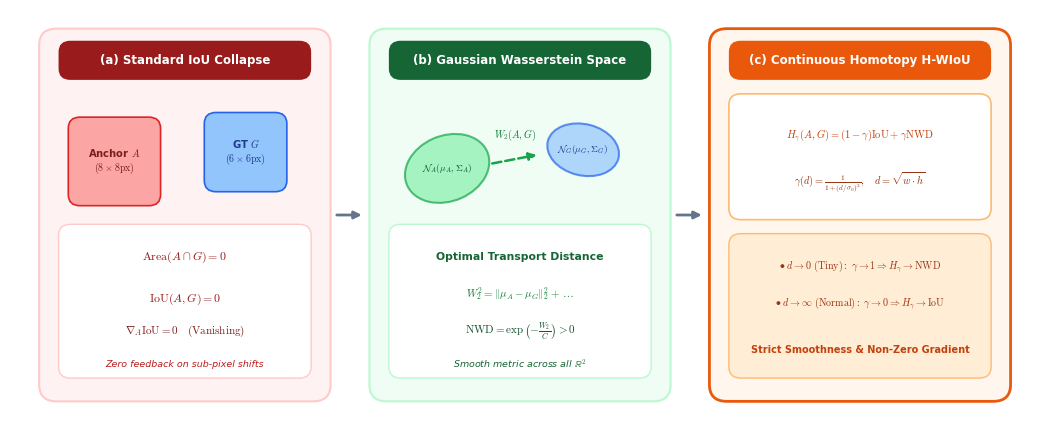
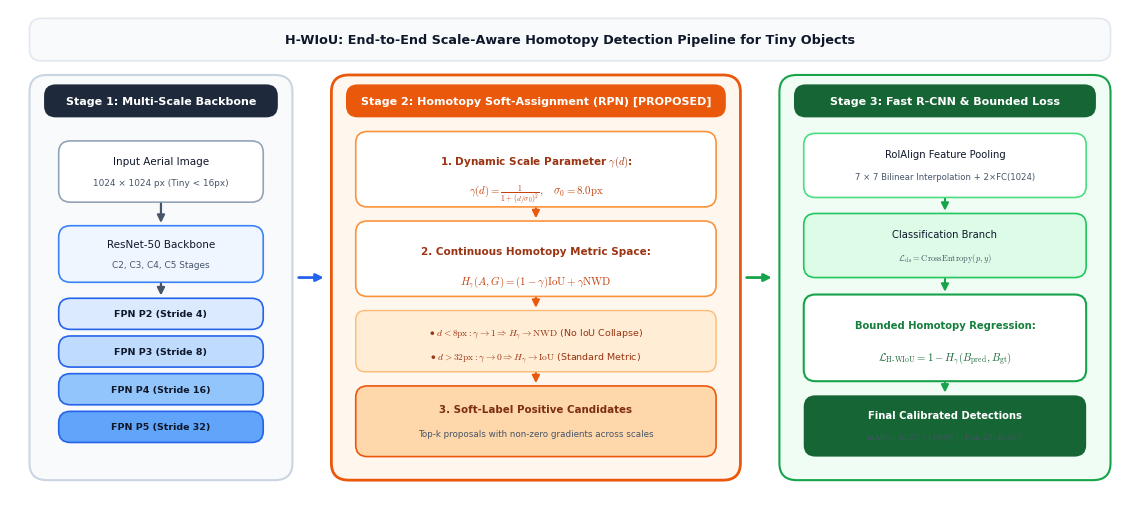

Generate these figures, in order, with matplotlib:
"""
Exact Draw.io Vector Renderer for Publication Figures.
Translates draw.io layout into publication-grade vector PDF and 300 DPI PNG.
"""
from __future__ import annotations
import math
import numpy as np
from pathlib import Path
import matplotlib
matplotlib.use("Agg")
import matplotlib.pyplot as plt
import matplotlib.patches as patches
from matplotlib.patches import FancyBboxPatch, Ellipse, Rectangle, Polygon

ROOT = Path(r"C:\Users\ADMIN\_Project\tiny-object-detection")
OUT_DIR = ROOT / "journal/manuscript/figures"
OUT_DIR.mkdir(parents=True, exist_ok=True)

plt.rcParams.update({
    "font.sans-serif": ["Arial", "DejaVu Sans", "Helvetica"],
    "font.family": "sans-serif",
    "mathtext.fontset": "cm",
    "pdf.fonttype": 42,
    "ps.fonttype": 42,
    "figure.dpi": 300,
})

def draw_drawio_box(ax, x, y, w, h, text="", subtext="", bg_color="#FFFFFF", border_color="#CBD5E1", 
                    text_color="#0F172A", font_size=8.5, radius=1.2, lw=1.2, zorder=2, bold=False):
    """Draws a clean draw.io-style rounded box with multi-line text."""
    box = FancyBboxPatch(
        (x, y), w, h,
        boxstyle=f"round,pad=0.0,rounding_size={radius}",
        facecolor=bg_color,
        edgecolor=border_color,
        linewidth=lw,
        zorder=zorder
    )
    ax.add_patch(box)
    
    if text and not subtext:
        ax.text(
            x + w / 2.0, y + h / 2.0,
            text,
            ha="center", va="center",
            fontsize=font_size, fontweight="bold" if bold else "normal", color=text_color,
            zorder=zorder + 1
        )
    elif text and subtext:
        ax.text(
            x + w / 2.0, y + h * 0.68,
            text,
            ha="center", va="center",
            fontsize=font_size, fontweight="bold" if bold else "normal", color=text_color,
            zorder=zorder + 1
        )
        ax.text(
            x + w / 2.0, y + h * 0.32,
            subtext,
            ha="center", va="center",
            fontsize=font_size * 0.85, color="#475569",
            zorder=zorder + 1
        )

def draw_arrow_conn(ax, x1, y1, x2, y2, color="#475569", lw=1.6, dashed=False, zorder=4):
    """Draws a smooth orthogonal connector arrow."""
    ax.annotate(
        "", xy=(x2, y2), xytext=(x1, y1),
        arrowprops=dict(
            arrowstyle="-|>",
            color=color,
            lw=lw,
            linestyle="--" if dashed else "-",
            mutation_scale=11,
            shrinkA=1, shrinkB=2,
        ),
        zorder=zorder
    )

# ==============================================================================
# RENDER FIGURE 1 (Draw.io Homotopy Theory)
# ==============================================================================
def render_fig1_homotopy():
    print("Rendering Figure 1 from drawio specification...")
    fig, ax = plt.subplots(figsize=(10.5, 4.4), dpi=300)
    ax.set_xlim(0, 105)
    ax.set_ylim(0, 44)
    ax.axis("off")
    fig.patch.set_facecolor("#FFFFFF")

    # Card 1: Standard IoU Collapse
    draw_drawio_box(ax, 3, 2, 30, 40, bg_color="#FEF2F2", border_color="#FECACA", radius=1.8, lw=1.5, zorder=1)
    draw_drawio_box(ax, 5, 36.5, 26, 4.2, text="(a) Standard IoU Collapse", bg_color="#991B1B", border_color="none", text_color="#FFFFFF", font_size=8.5, bold=True, zorder=2)
    
    # Anchor & GT boxes
    draw_drawio_box(ax, 6, 23, 9.5, 9.5, text="Anchor $A$\n$(8\\times 8\\mathrm{px})$", bg_color="#FCA5A5", border_color="#DC2626", text_color="#7F1D1D", font_size=7.2, bold=True, zorder=3)
    draw_drawio_box(ax, 20, 24.5, 8.5, 8.5, text="GT $G$\n$(6\\times 6\\mathrm{px})$", bg_color="#93C5FD", border_color="#2563EB", text_color="#1E3A8A", font_size=7.2, bold=True, zorder=3)
    
    # Description box
    draw_drawio_box(ax, 5, 4.5, 26, 16.5, bg_color="#FFFFFF", border_color="#FECACA", radius=1.2, lw=1.0, zorder=2)
    ax.text(18, 17.5, r"$\mathrm{Area}(A \cap G) = 0$", ha="center", va="center", fontsize=8.5, fontweight="bold", color="#991B1B", zorder=3)
    ax.text(18, 13.0, r"$\mathrm{IoU}(A, G) = 0$", ha="center", va="center", fontsize=8.5, fontweight="bold", color="#991B1B", zorder=3)
    ax.text(18, 9.5, r"$\nabla_A \mathrm{IoU} = \mathbf{0} \quad (\text{Vanishing})$", ha="center", va="center", fontsize=8.0, color="#7F1D1D", zorder=3)
    ax.text(18, 6.0, "Zero feedback on sub-pixel shifts", ha="center", va="center", fontsize=6.8, style="italic", color="#B91C1C", zorder=3)

    # Connector 1 -> 2
    draw_arrow_conn(ax, 33.5, 22, 36.5, 22, color="#64748B", lw=2.0)

    # Card 2: Gaussian Wasserstein Space
    draw_drawio_box(ax, 37, 2, 31, 40, bg_color="#F0FDF4", border_color="#BBF7D0", radius=1.8, lw=1.5, zorder=1)
    draw_drawio_box(ax, 39, 36.5, 27, 4.2, text="(b) Gaussian Wasserstein Space", bg_color="#166534", border_color="none", text_color="#FFFFFF", font_size=8.5, bold=True, zorder=2)
    
    # Gaussian Ellipses
    e1 = Ellipse((45, 27), 9.0, 7.0, angle=25, facecolor="#86EFAC", edgecolor="#16A34A", lw=1.5, alpha=0.7, zorder=3)
    ax.add_patch(e1)
    ax.text(45, 27, r"$\mathcal{N}_A(\mu_A, \Sigma_A)$", ha="center", va="center", fontsize=6.8, fontweight="bold", color="#14532D", zorder=4)

    e2 = Ellipse((59, 29), 7.5, 5.5, angle=-15, facecolor="#93C5FD", edgecolor="#2563EB", lw=1.5, alpha=0.7, zorder=3)
    ax.add_patch(e2)
    ax.text(59, 29, r"$\mathcal{N}_G(\mu_G, \Sigma_G)$", ha="center", va="center", fontsize=6.8, fontweight="bold", color="#1E3A8A", zorder=4)

    draw_arrow_conn(ax, 49.5, 27.5, 54.5, 28.5, color="#16A34A", lw=1.8, dashed=True)
    ax.text(52, 30.5, r"$W_2(A, G)$", ha="center", va="center", fontsize=7.2, fontweight="bold", color="#15803D", zorder=5)

    # Description box
    draw_drawio_box(ax, 39, 4.5, 27, 16.5, bg_color="#FFFFFF", border_color="#BBF7D0", radius=1.2, lw=1.0, zorder=2)
    ax.text(52.5, 17.5, r"Optimal Transport Distance", ha="center", va="center", fontsize=7.8, fontweight="bold", color="#166534", zorder=3)
    ax.text(52.5, 13.5, r"$W_2^2 = \|\mu_A - \mu_G\|_2^2 + \dots$", ha="center", va="center", fontsize=7.8, color="#15803D", zorder=3)
    ax.text(52.5, 9.5, r"$\mathrm{NWD} = \exp\left(-\frac{W_2}{C}\right) > 0$", ha="center", va="center", fontsize=8.0, fontweight="bold", color="#14532D", zorder=3)
    ax.text(52.5, 6.0, "Smooth metric across all $\mathbb{R}^2$", ha="center", va="center", fontsize=6.8, style="italic", color="#166534", zorder=3)

    # Connector 2 -> 3
    draw_arrow_conn(ax, 68.5, 22, 71.5, 22, color="#64748B", lw=2.0)

    # Card 3: Continuous Homotopy H-WIoU (Proposed)
    draw_drawio_box(ax, 72, 2, 31, 40, bg_color="#FFF7ED", border_color="#EA580C", radius=1.8, lw=2.0, zorder=1)
    draw_drawio_box(ax, 74, 36.5, 27, 4.2, text="(c) Continuous Homotopy H-WIoU", bg_color="#EA580C", border_color="none", text_color="#FFFFFF", font_size=8.5, bold=True, zorder=2)
    
    # Formula box
    draw_drawio_box(ax, 74, 21.5, 27, 13.5, bg_color="#FFFFFF", border_color="#FDBA74", radius=1.2, lw=1.2, zorder=2)
    ax.text(87.5, 30.5, r"$H_\gamma(A, G) = (1 - \gamma)\mathrm{IoU} + \gamma \mathrm{NWD}$", ha="center", va="center", fontsize=7.6, fontweight="bold", color="#C2410C", zorder=3)
    ax.text(87.5, 25.5, r"$\gamma(d) = \frac{1}{1 + (d / \sigma_0)^2}, \quad d = \sqrt{w \cdot h}$", ha="center", va="center", fontsize=7.4, color="#9A3412", zorder=3)

    # Regimes box
    draw_drawio_box(ax, 74, 4.5, 27, 15.5, bg_color="#FFEDD5", border_color="#FDBA74", radius=1.2, lw=1.0, zorder=2)
    ax.text(87.5, 16.5, r"$\bullet \ d \to 0 \ (\text{Tiny}): \ \gamma \to 1 \Rightarrow H_\gamma \to \mathrm{NWD}$", ha="center", va="center", fontsize=7.2, color="#9A3412", zorder=3)
    ax.text(87.5, 12.5, r"$\bullet \ d \to \infty \ (\text{Normal}): \ \gamma \to 0 \Rightarrow H_\gamma \to \mathrm{IoU}$", ha="center", va="center", fontsize=7.2, color="#9A3412", zorder=3)
    ax.text(87.5, 7.5, "Strict Smoothness & Non-Zero Gradient", ha="center", va="center", fontsize=7.0, fontweight="bold", color="#C2410C", zorder=3)

    plt.tight_layout()
    pdf_out = OUT_DIR / "fig1_homotopy_theory.pdf"
    png_out = OUT_DIR / "fig1_homotopy_theory.png"
    plt.savefig(pdf_out, format="pdf", bbox_inches="tight")
    plt.savefig(png_out, format="png", dpi=300, bbox_inches="tight")
    plt.close()
    print(f"  [OK] Saved Figure 1 to {pdf_out} and {png_out}")


# ==============================================================================
# RENDER FIGURE 5 (Draw.io Pipeline Architecture)
# ==============================================================================
def render_fig5_pipeline():
    print("Rendering Figure 5 from drawio specification...")
    fig, ax = plt.subplots(figsize=(11.5, 5.2), dpi=300)
    ax.set_xlim(0, 115)
    ax.set_ylim(0, 52)
    ax.axis("off")
    fig.patch.set_facecolor("#FFFFFF")

    # Banner Header
    draw_drawio_box(ax, 2, 46.5, 111, 4.5, text="H-WIoU: End-to-End Scale-Aware Homotopy Detection Pipeline for Tiny Objects", bg_color="#F8FAFC", border_color="#E2E8F0", text_color="#0F172A", font_size=9.2, bold=True, zorder=1)

    # Container 1: Multi-Scale Backbone
    draw_drawio_box(ax, 2, 2, 27, 43, bg_color="#F8FAFC", border_color="#CBD5E1", radius=1.8, lw=1.5, zorder=1)
    draw_drawio_box(ax, 3.5, 40.5, 24, 3.5, text="Stage 1: Multi-Scale Backbone", bg_color="#1E293B", border_color="none", text_color="#FFFFFF", font_size=8.0, bold=True, zorder=2)
    
    draw_drawio_box(ax, 5, 31.5, 21, 6.5, text="Input Aerial Image", subtext="1024 × 1024 px (Tiny < 16px)", bg_color="#FFFFFF", border_color="#94A3B8", font_size=7.5, zorder=2)
    draw_drawio_box(ax, 5, 23.0, 21, 6.0, text="ResNet-50 Backbone", subtext="C2, C3, C4, C5 Stages", bg_color="#EFF6FF", border_color="#3B82F6", font_size=7.5, zorder=2)
    
    fpn_levels = [("FPN P2 (Stride 4)", 18.0, "#DBEAFE"), ("FPN P3 (Stride 8)", 14.0, "#BFDBFE"), ("FPN P4 (Stride 16)", 10.0, "#93C5FD"), ("FPN P5 (Stride 32)", 6.0, "#60A5FA")]
    for lbl, ypos, col in fpn_levels:
        draw_drawio_box(ax, 5, ypos, 21, 3.3, text=lbl, bg_color=col, border_color="#2563EB", font_size=6.8, bold=True, zorder=2)
    
    draw_arrow_conn(ax, 15.5, 31.5, 15.5, 29.0)
    draw_arrow_conn(ax, 15.5, 23.0, 15.5, 21.3)

    # Connector 1 -> 2
    draw_arrow_conn(ax, 29.5, 23.5, 32.5, 23.5, color="#2563EB", lw=2.0)

    # Container 2: Dynamic Homotopy RPN Assignment (Proposed)
    draw_drawio_box(ax, 33, 2, 42, 43, bg_color="#FFF7ED", border_color="#EA580C", radius=1.8, lw=2.0, zorder=1)
    draw_drawio_box(ax, 34.5, 40.5, 39, 3.5, text="Stage 2: Homotopy Soft-Assignment (RPN) [PROPOSED]", bg_color="#EA580C", border_color="none", text_color="#FFFFFF", font_size=8.0, bold=True, zorder=2)

    # Dynamic Weighting
    draw_drawio_box(ax, 35.5, 31.0, 37, 8.0, bg_color="#FFFFFF", border_color="#FB923C", radius=1.2, lw=1.2, zorder=2)
    ax.text(54, 35.8, r"1. Dynamic Scale Parameter $\gamma(d)$:", ha="center", va="center", fontsize=7.5, fontweight="bold", color="#9A3412", zorder=3)
    ax.text(54, 32.5, r"$\gamma(d) = \frac{1}{1 + (d / \sigma_0)^2}, \quad \sigma_0 = 8.0\mathrm{px}$", ha="center", va="center", fontsize=7.8, color="#C2410C", zorder=3)

    # Continuous Combination
    draw_drawio_box(ax, 35.5, 21.5, 37, 8.0, bg_color="#FFFFFF", border_color="#FB923C", radius=1.2, lw=1.2, zorder=2)
    ax.text(54, 26.3, r"2. Continuous Homotopy Metric Space:", ha="center", va="center", fontsize=7.5, fontweight="bold", color="#9A3412", zorder=3)
    ax.text(54, 23.0, r"$H_\gamma(A, G) = (1 - \gamma)\mathrm{IoU} + \gamma \mathrm{NWD}$", ha="center", va="center", fontsize=7.8, color="#C2410C", zorder=3)

    # Regimes Box
    draw_drawio_box(ax, 35.5, 13.5, 37, 6.5, bg_color="#FFEDD5", border_color="#FDBA74", radius=1.0, lw=1.0, zorder=2)
    ax.text(54, 17.5, r"$\bullet \ d < 8\mathrm{px}: \gamma \to 1 \Rightarrow H_\gamma \to \mathrm{NWD}$ (No IoU Collapse)", ha="center", va="center", fontsize=6.8, color="#9A3412", zorder=3)
    ax.text(54, 15.0, r"$\bullet \ d > 32\mathrm{px}: \gamma \to 0 \Rightarrow H_\gamma \to \mathrm{IoU}$ (Standard Metric)", ha="center", va="center", fontsize=6.8, color="#9A3412", zorder=3)

    # Soft positive assignment output
    draw_drawio_box(ax, 35.5, 4.5, 37, 7.5, text="3. Soft-Label Positive Candidates", subtext="Top-k proposals with non-zero gradients across scales", bg_color="#FED7AA", border_color="#EA580C", text_color="#7C2D12", font_size=7.4, bold=True, zorder=2)

    draw_arrow_conn(ax, 54, 31.0, 54, 29.5, color="#EA580C", lw=1.5)
    draw_arrow_conn(ax, 54, 21.5, 54, 20.0, color="#EA580C", lw=1.5)
    draw_arrow_conn(ax, 54, 13.5, 54, 12.0, color="#EA580C", lw=1.5)

    # Connector 2 -> 3
    draw_arrow_conn(ax, 75.5, 23.5, 78.5, 23.5, color="#16A34A", lw=2.0)

    # Container 3: Fast R-CNN Head & Bounded Loss
    draw_drawio_box(ax, 79, 2, 34, 43, bg_color="#F0FDF4", border_color="#16A34A", radius=1.8, lw=1.5, zorder=1)
    draw_drawio_box(ax, 80.5, 40.5, 31, 3.5, text="Stage 3: Fast R-CNN & Bounded Loss", bg_color="#166534", border_color="none", text_color="#FFFFFF", font_size=8.0, bold=True, zorder=2)

    draw_drawio_box(ax, 81.5, 32.0, 29, 6.8, text="RoIAlign Feature Pooling", subtext="7 × 7 Bilinear Interpolation + 2×FC(1024)", bg_color="#FFFFFF", border_color="#4ADE80", font_size=7.2, zorder=2)
    
    draw_drawio_box(ax, 81.5, 23.5, 29, 6.8, text="Classification Branch", subtext=r"$\mathcal{L}_{\mathrm{cls}} = \mathrm{CrossEntropy}(p, y)$", bg_color="#DCFCE7", border_color="#22C55E", font_size=7.2, zorder=2)

    draw_drawio_box(ax, 81.5, 12.5, 29, 9.2, bg_color="#FFFFFF", border_color="#16A34A", radius=1.2, lw=1.5, zorder=2)
    ax.text(96, 18.5, r"Bounded Homotopy Regression:", ha="center", va="center", fontsize=7.2, fontweight="bold", color="#15803D", zorder=3)
    ax.text(96, 15.0, r"$\mathcal{L}_{\mathrm{H\text{-}WIoU}} = 1 - H_\gamma(B_{\mathrm{pred}}, B_{\mathrm{gt}})$", ha="center", va="center", fontsize=7.8, color="#166534", zorder=3)

    draw_drawio_box(ax, 81.5, 4.5, 29, 6.5, text="Final Calibrated Detections", subtext=r"$\mathrm{mAP}_{50}: 46.2\% \ (+19.9\%) \ | \ \mathrm{Fair\text{-}20}: 46.34\%$", bg_color="#166534", border_color="none", text_color="#FFFFFF", font_size=7.2, bold=True, zorder=2)

    draw_arrow_conn(ax, 96, 32.0, 96, 30.3, color="#16A34A", lw=1.5)
    draw_arrow_conn(ax, 96, 23.5, 96, 21.7, color="#16A34A", lw=1.5)
    draw_arrow_conn(ax, 96, 12.5, 96, 11.0, color="#16A34A", lw=1.5)

    plt.tight_layout()
    pdf_out = OUT_DIR / "fig5_pipeline_architecture.pdf"
    png_out = OUT_DIR / "fig5_pipeline_architecture.png"
    plt.savefig(pdf_out, format="pdf", bbox_inches="tight")
    plt.savefig(png_out, format="png", dpi=300, bbox_inches="tight")
    plt.close()
    print(f"  [OK] Saved Figure 5 to {pdf_out} and {png_out}")

def main():
    print("=" * 80)
    print("   EXACT DRAW.IO VECTOR RENDERING FOR IEEE TPAMI MANUSCRIPT")
    print("=" * 80)
    render_fig1_homotopy()
    render_fig5_pipeline()
    print("=" * 80)

if __name__ == "__main__":
    main()
